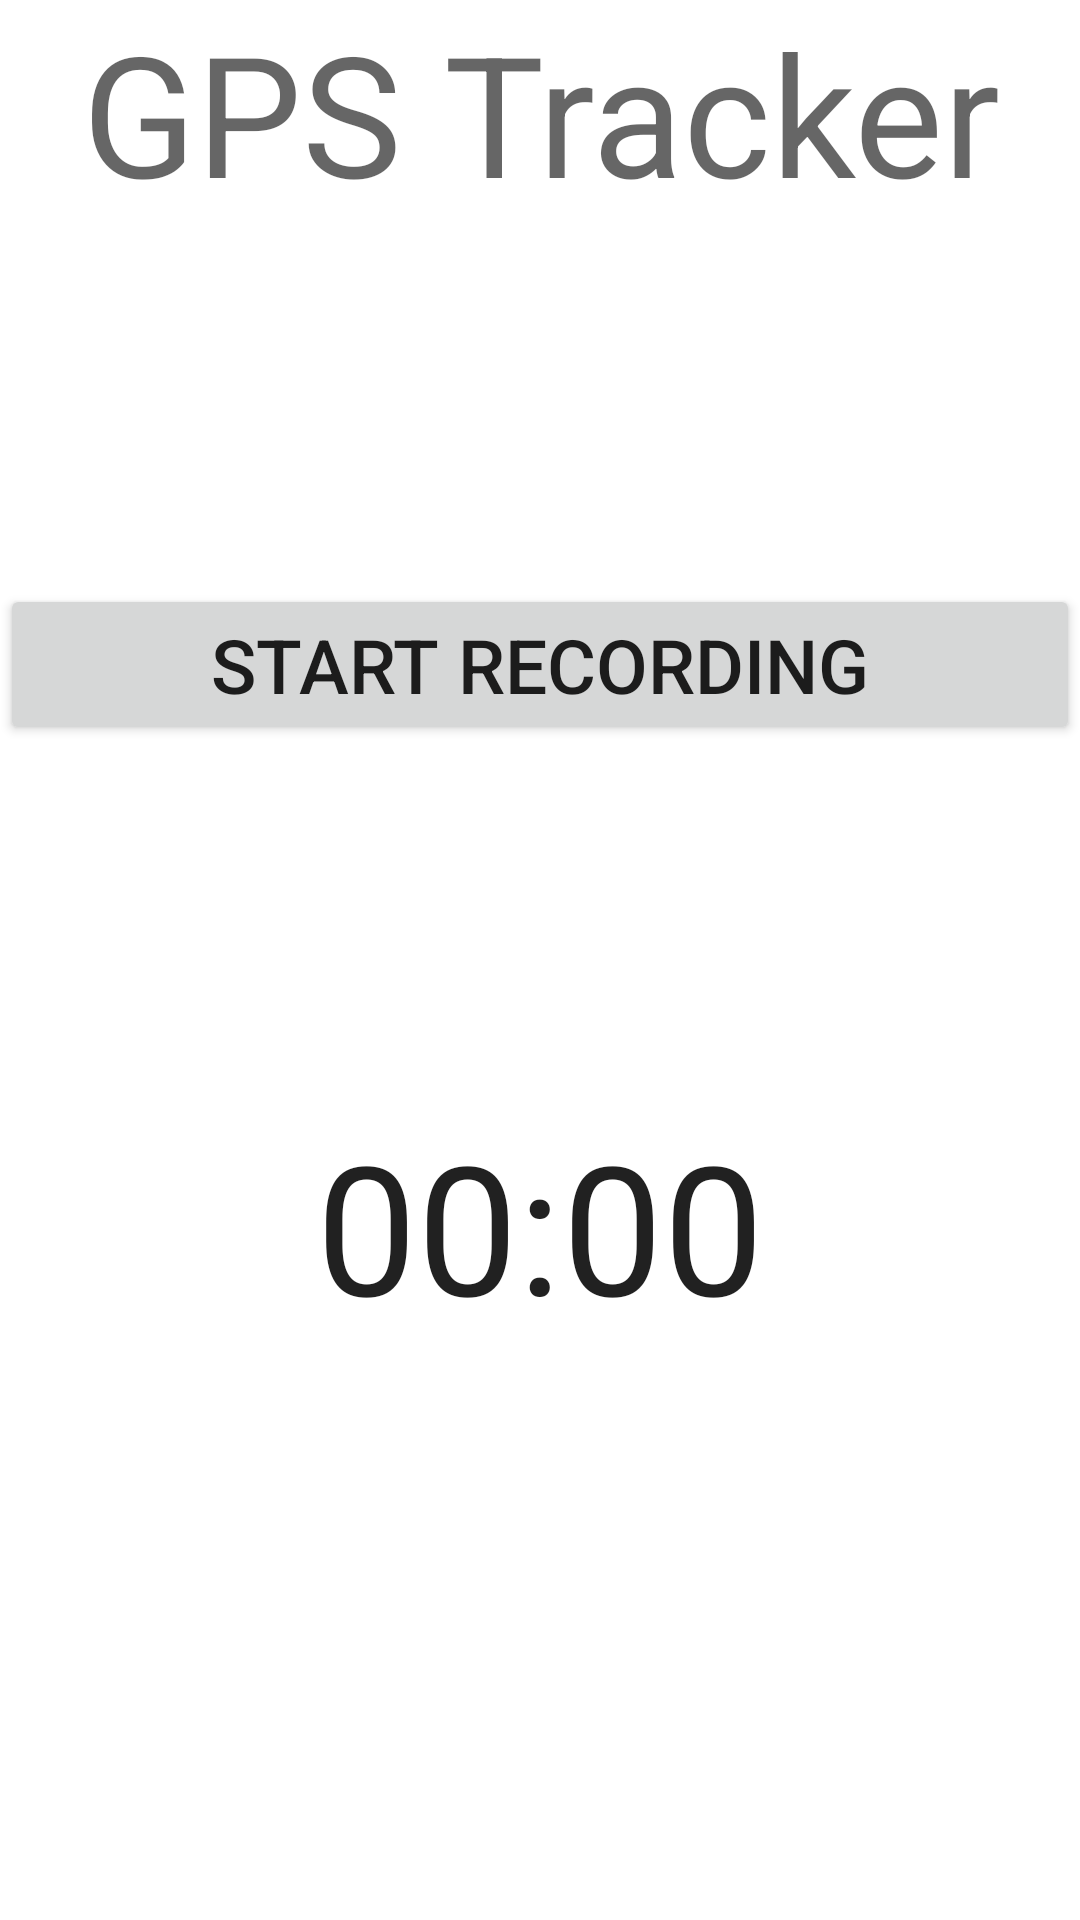

Here is an Android app screen rendered from its layout file. Give the layout XML and the strings, colors and styles it references.
<!-- AndroidManifest.xml: application theme Theme.Assignement003 -->
<!-- res/layout/activity_main.xml -->
<?xml version="1.0" encoding="utf-8"?>
<androidx.constraintlayout.widget.ConstraintLayout xmlns:android="http://schemas.android.com/apk/res/android"
    xmlns:app="http://schemas.android.com/apk/res-auto"
    xmlns:tools="http://schemas.android.com/tools"
    android:layout_width="match_parent"
    android:layout_height="match_parent"
    tools:context=".MainActivity">

    <LinearLayout
        android:layout_width="match_parent"
        android:layout_height="match_parent"
        android:orientation="vertical">

        <TextView
            android:id="@+id/Title"
            android:layout_width="match_parent"
            android:layout_height="wrap_content"
            android:text="@string/gps_tracker"
            android:textAlignment="center"
            android:textAppearance="@style/TextAppearance.AppCompat.Display3" />

        <Button
            android:id="@+id/StartButton"
            android:layout_width="match_parent"
            android:layout_marginTop="120dp"
            android:layout_height="wrap_content"
            android:textSize="25sp"
            android:onClick="onClickStart"
            android:text="@string/start_recording" />


        <Chronometer
            android:id="@+id/simpleChronometer"
            android:layout_width="match_parent"
            android:layout_height="wrap_content"
            android:layout_marginTop="120dp"
            android:textAlignment="center"
            android:textSize="60sp"/>
    </LinearLayout>

</androidx.constraintlayout.widget.ConstraintLayout>
<!-- resources referenced by this layout -->
<resources>
  <string name="gps_tracker">GPS Tracker</string>
  <string name="start_recording">Start recording</string>
  <style name="Theme.Assignement003" parent="Theme.MaterialComponents.DayNight.DarkActionBar">
          
          <item name="colorPrimary">@color/purple_500</item>
          <item name="colorPrimaryVariant">@color/purple_700</item>
          <item name="colorOnPrimary">@color/white</item>
          
          <item name="colorSecondary">@color/teal_200</item>
          <item name="colorSecondaryVariant">@color/teal_700</item>
          <item name="colorOnSecondary">@color/black</item>
          
          <item name="android:statusBarColor" tools:targetApi="l">?attr/colorPrimaryVariant</item>
          
      </style>
  <!-- not gathered from this repository: default colours our renderer supplied (Android Studio template values) -->
  <color name="purple_500">#FF6200EE</color>
  <color name="purple_700">#FF3700B3</color>
  <color name="teal_200">#FF03DAC5</color>
  <color name="teal_700">#FF018786</color>
  <color name="black">#FF000000</color>
  <color name="white">#FFFFFFFF</color>
</resources>
